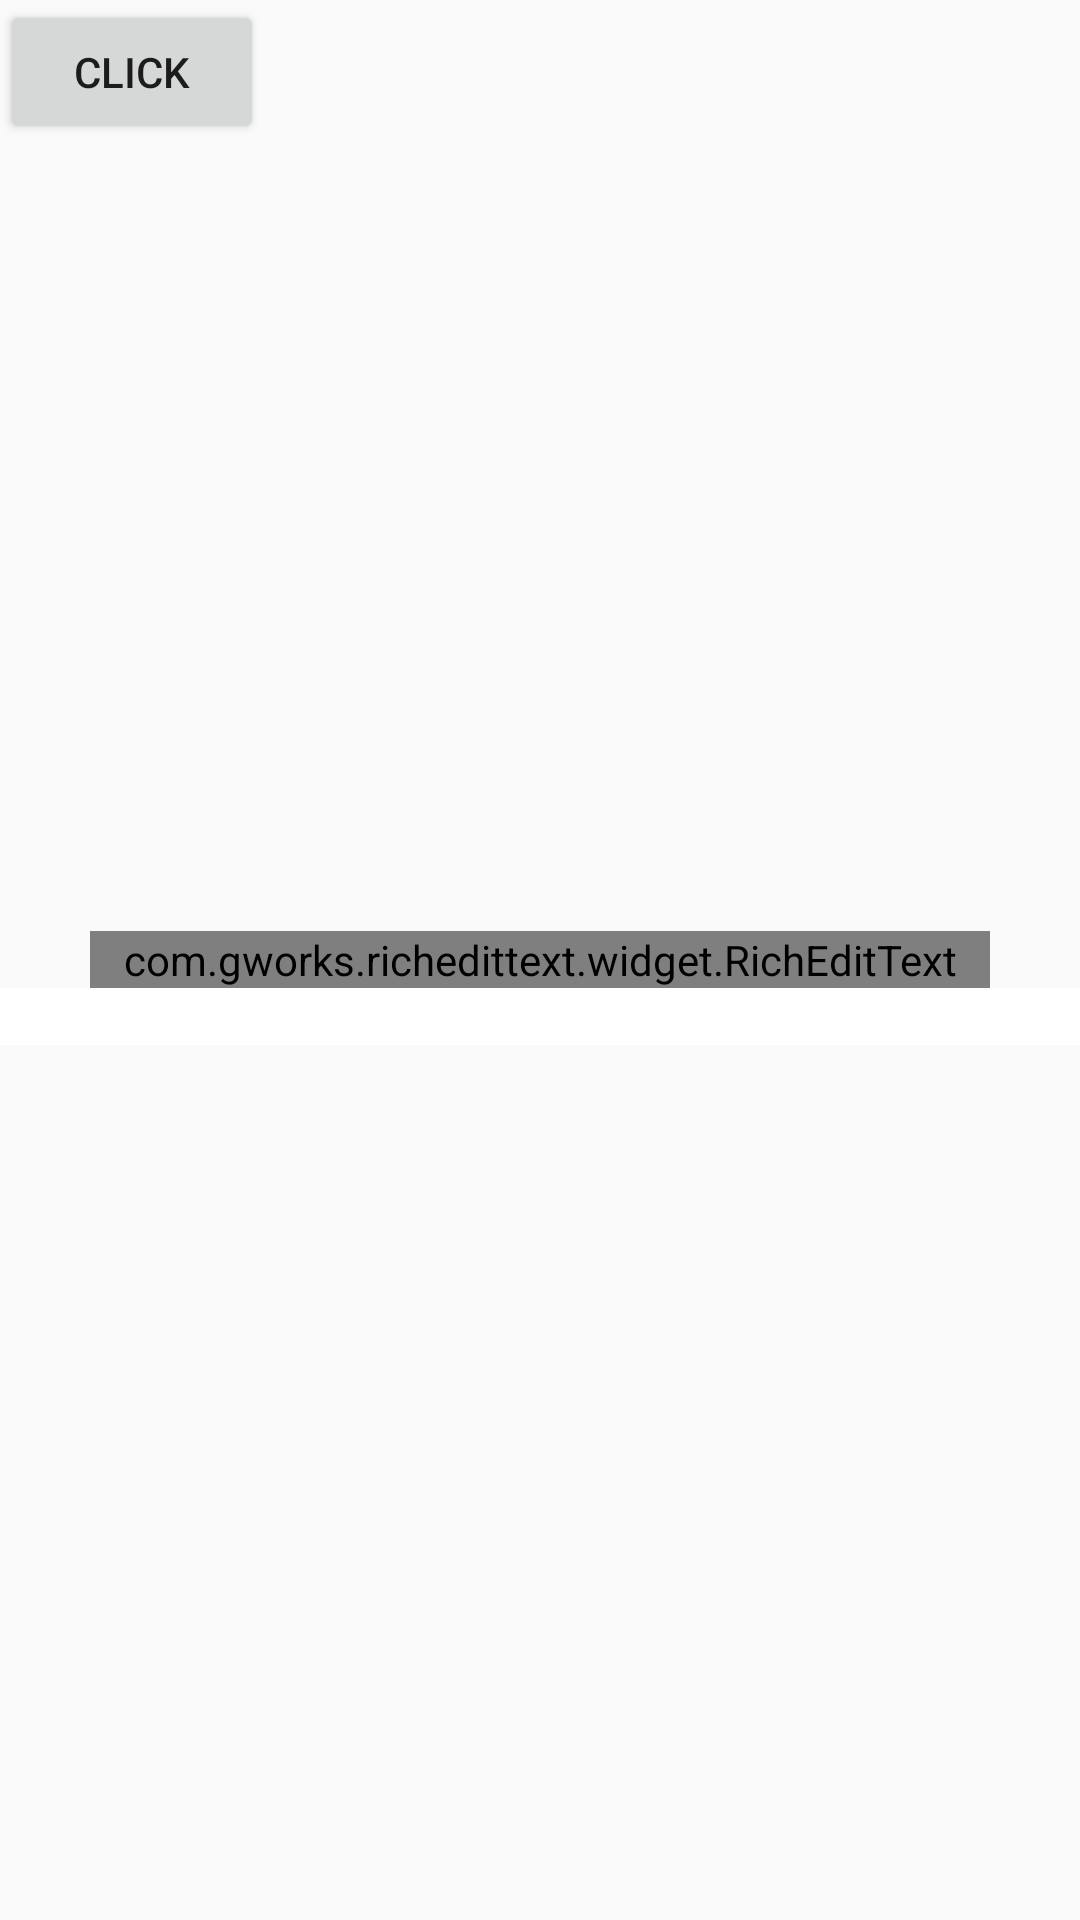

This screen was rendered from an Android layout file. Write that file and the resources it references.
<!-- AndroidManifest.xml: application theme AppTheme -->
<!-- res/layout/edt_layout.xml -->
<?xml version="1.0" encoding="utf-8"?>
<RelativeLayout xmlns:android="http://schemas.android.com/apk/res/android"
    android:layout_width="match_parent" android:layout_height="match_parent">

    <com.gworks.richedittext.widget.RichEditText
        android:id="@+id/editText"
        android:layout_width="300dp"
        android:layout_height="wrap_content"
        android:layout_centerInParent="true"
        android:layout_centerVertical="true"
        />

    <HorizontalScrollView
    android:layout_width="match_parent"
    android:layout_height="wrap_content"
    android:layout_alignParentBottom="true"
    android:layout_alignParentLeft="true"
    android:layout_alignParentStart="true">

    <LinearLayout
    android:id="@+id/buttonLayout"
    android:layout_width="wrap_content"
    android:layout_height="wrap_content"
    android:orientation="horizontal" />
    </HorizontalScrollView>

    <Button
        android:id="@+id/button"
        android:text="click"
        android:layout_width="wrap_content"
        android:layout_height="wrap_content" />
    <TextView
        android:id="@+id/textView"
        android:layout_below="@id/editText"
        android:background="@android:color/background_light"
        android:layout_width="match_parent"
        android:layout_height="wrap_content" />
</RelativeLayout>
<!-- resources referenced by this layout -->
<resources>
  <style name="AppTheme" parent="Theme.AppCompat.Light.DarkActionBar">
          
          <item name="colorPrimary">@color/colorPrimary</item>
          <item name="colorPrimaryDark">@color/colorPrimaryDark</item>
          <item name="colorAccent">@color/colorAccent</item>
      </style>
  <color name="colorPrimary">#3F51B5</color>
  <color name="colorPrimaryDark">#303F9F</color>
  <color name="colorAccent">#FF4081</color>
</resources>
